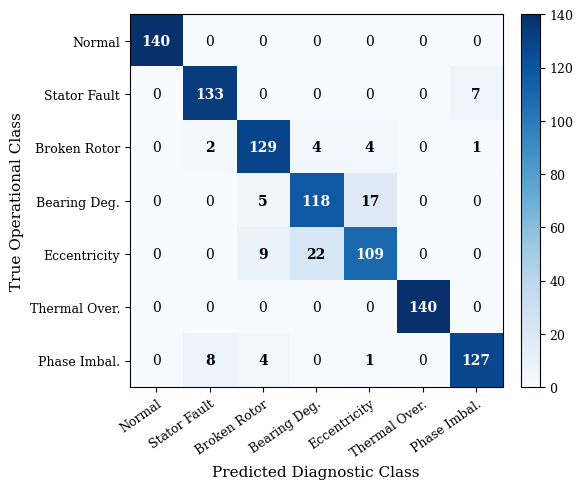
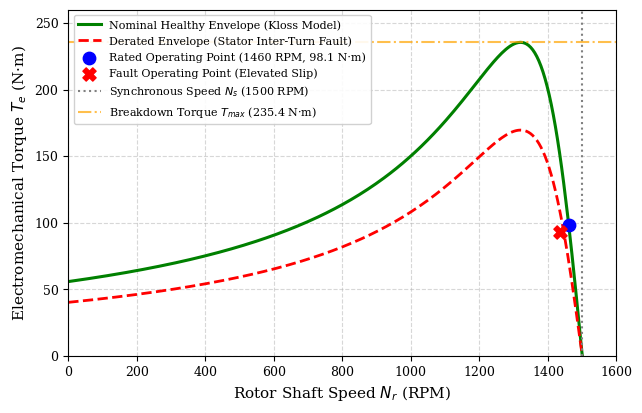
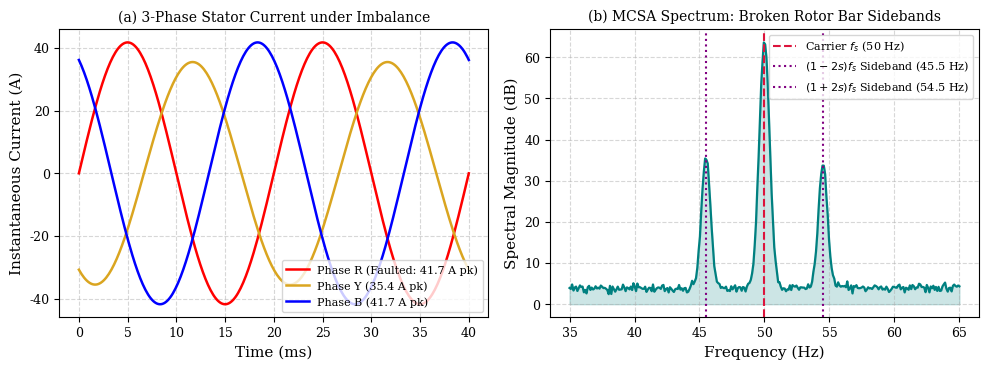
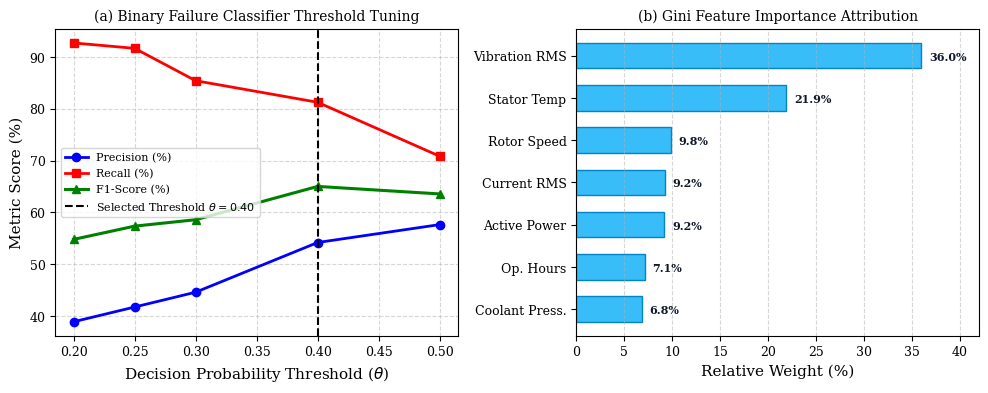
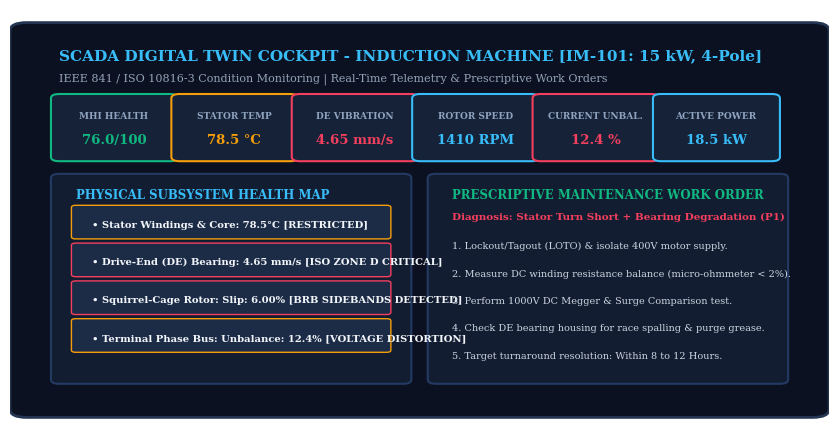

Source code (Python) for these figures, in order:
import os
import numpy as np
import pandas as pd
import matplotlib.pyplot as plt
import matplotlib.patches as patches

# Configure high-resolution publication styling
plt.rcParams['font.family'] = 'serif'
plt.rcParams['font.size'] = 10
plt.rcParams['axes.labelsize'] = 11
plt.rcParams['axes.titlesize'] = 11
plt.rcParams['xtick.labelsize'] = 9
plt.rcParams['ytick.labelsize'] = 9
plt.rcParams['legend.fontsize'] = 9
plt.rcParams['figure.titlesize'] = 12

os.makedirs("figures", exist_ok=True)
print("Generating publication-ready figures at 300 DPI...")

# ==============================================================================
# FIGURE 1: CONFUSION MATRIX HEATMAP
# ==============================================================================
fig, ax = plt.subplots(figsize=(6, 5), dpi=300)
classes = [
    "Normal",
    "Stator Fault",
    "Broken Rotor",
    "Bearing Deg.",
    "Eccentricity",
    "Thermal Over.",
    "Phase Imbal."
]
cm = np.array([
    [140,   0,   0,   0,   0,   0,   0],
    [  0, 133,   0,   0,   0,   0,   7],
    [  0,   2, 129,   4,   4,   0,   1],
    [  0,   0,   5, 118,  17,   0,   0],
    [  0,   0,   9,  22, 109,   0,   0],
    [  0,   0,   0,   0,   0, 140,   0],
    [  0,   8,   4,   0,   1,   0, 127]
])

im = ax.imshow(cm, interpolation='nearest', cmap=plt.cm.Blues)
plt.colorbar(im, ax=ax, fraction=0.046, pad=0.04)

ax.set(xticks=np.arange(cm.shape[1]),
       yticks=np.arange(cm.shape[0]),
       xticklabels=classes, yticklabels=classes,
       ylabel='True Operational Class',
       xlabel='Predicted Diagnostic Class')

plt.setp(ax.get_xticklabels(), rotation=35, ha="right", rotation_mode="anchor")

thresh = cm.max() / 2.
for i in range(cm.shape[0]):
    for j in range(cm.shape[1]):
        ax.text(j, i, format(cm[i, j], 'd'),
                ha="center", va="center",
                color="white" if cm[i, j] > thresh else "black",
                fontweight='bold' if cm[i, j] > 0 else 'normal')

fig.tight_layout()
plt.savefig("figures/fig_confusion_matrix.png", dpi=300)
plt.close()
print("Saved figures/fig_confusion_matrix.png")

# ==============================================================================
# FIGURE 2: KLOSS TORQUE-SPEED & DERATING CURVE
# ==============================================================================
fig, ax = plt.subplots(figsize=(6.5, 4.2), dpi=300)
sync_rpm = 1500.0
rated_rpm = 1460.0
speed = np.linspace(0, sync_rpm, 250)
slip = np.clip((sync_rpm - speed) / sync_rpm, 1e-4, 1.0)

T_rated = 98.1 # N.m for 15kW motor
T_max = 2.4 * T_rated
s_max = 0.12

# Kloss equation
torque_healthy = (2.0 * T_max) / ((slip / s_max) + (s_max / slip))
torque_fault = torque_healthy * 0.72 # Stator turn short derating

ax.plot(speed, torque_healthy, 'g-', lw=2.2, label='Nominal Healthy Envelope (Kloss Model)')
ax.plot(speed, torque_fault, 'r--', lw=2.0, label='Derated Envelope (Stator Inter-Turn Fault)')

# Operating points
ax.scatter([1460], [T_rated], color='blue', s=80, zorder=5, label='Rated Operating Point (1460 RPM, 98.1 N·m)')
ax.scatter([1435], [T_rated * 0.95], color='red', marker='X', s=90, zorder=5, label='Fault Operating Point (Elevated Slip)')

ax.axvline(x=sync_rpm, color='gray', linestyle=':', label='Synchronous Speed $N_s$ (1500 RPM)')
ax.axhline(y=T_max, color='orange', linestyle='-.', alpha=0.7, label=f'Breakdown Torque $T_{{max}}$ ({T_max:.1f} N·m)')

ax.set_xlabel('Rotor Shaft Speed $N_r$ (RPM)')
ax.set_ylabel('Electromechanical Torque $T_e$ (N·m)')
ax.set_xlim(0, 1600)
ax.set_ylim(0, 260)
ax.grid(True, linestyle='--', alpha=0.5)
ax.legend(loc='upper left', framealpha=0.9, fontsize=8)

fig.tight_layout()
plt.savefig("figures/fig_torque_speed.png", dpi=300)
plt.close()
print("Saved figures/fig_torque_speed.png")

# ==============================================================================
# FIGURE 3: 3-PHASE CURRENT OSCILLOSCOPE & MCSA SPECTRUM
# ==============================================================================
fig, (ax1, ax2) = plt.subplots(1, 2, figsize=(10, 3.8), dpi=300)

# 3.1 Time domain 3-phase current
t = np.linspace(0, 0.04, 300) # 2 complete 50Hz cycles
I_peak = 29.5 * np.sqrt(2)
i_r = I_peak * np.sin(2 * np.pi * 50 * t)
i_y = (I_peak * 0.85) * np.sin(2 * np.pi * 50 * t - 2*np.pi/3) # Stator turn imbalance
i_b = I_peak * np.sin(2 * np.pi * 50 * t + 2*np.pi/3)

ax1.plot(t * 1000, i_r, 'r-', lw=1.8, label='Phase R (Faulted: 41.7 A pk)')
ax1.plot(t * 1000, i_y, 'goldenrod', lw=1.8, label='Phase Y (35.4 A pk)')
ax1.plot(t * 1000, i_b, 'b-', lw=1.8, label='Phase B (41.7 A pk)')
ax1.set_title('(a) 3-Phase Stator Current under Imbalance', fontsize=10)
ax1.set_xlabel('Time (ms)')
ax1.set_ylabel('Instantaneous Current (A)')
ax1.grid(True, linestyle='--', alpha=0.5)
ax1.legend(loc='lower right', fontsize=8)

# 3.2 MCSA Frequency Spectrum
f = np.linspace(35, 65, 300)
s = 0.045
sb_l = 50 * (1 - 2*s) # 45.5 Hz
sb_r = 50 * (1 + 2*s) # 54.5 Hz

carrier = 60 * np.exp(-0.5 * ((f - 50)/0.4)**2)
sideband_l = 32 * np.exp(-0.5 * ((f - sb_l)/0.35)**2)
sideband_r = 30 * np.exp(-0.5 * ((f - sb_r)/0.35)**2)
noise = np.random.normal(4, 0.5, len(f))
spectrum = carrier + sideband_l + sideband_r + noise

ax2.plot(f, spectrum, 'teal', lw=1.6)
ax2.fill_between(f, spectrum, color='teal', alpha=0.2)
ax2.axvline(x=50, color='crimson', linestyle='--', label='Carrier $f_s$ (50 Hz)')
ax2.axvline(x=sb_l, color='purple', linestyle=':', label='$(1-2s)f_s$ Sideband (45.5 Hz)')
ax2.axvline(x=sb_r, color='purple', linestyle=':', label='$(1+2s)f_s$ Sideband (54.5 Hz)')
ax2.set_title('(b) MCSA Spectrum: Broken Rotor Bar Sidebands', fontsize=10)
ax2.set_xlabel('Frequency (Hz)')
ax2.set_ylabel('Spectral Magnitude (dB)')
ax2.grid(True, linestyle='--', alpha=0.5)
ax2.legend(loc='upper right', fontsize=8)

fig.tight_layout()
plt.savefig("figures/fig_mcsa_oscilloscope.png", dpi=300)
plt.close()
print("Saved figures/fig_mcsa_oscilloscope.png")

# ==============================================================================
# FIGURE 4: DECISION THRESHOLD TRADEOFF & GINI ATTRIBUTION
# ==============================================================================
fig, (ax1, ax2) = plt.subplots(1, 2, figsize=(10, 4.0), dpi=300)

# 4.1 Decision Threshold Sweep
thresholds = [0.20, 0.25, 0.30, 0.40, 0.50]
prec = [38.86, 41.71, 44.57, 54.17, 57.63]
rec = [92.71, 91.67, 85.42, 81.25, 70.83]
f1 = [54.77, 57.33, 58.57, 65.00, 63.55]

ax1.plot(thresholds, prec, 'b-o', lw=2, label='Precision (%)')
ax1.plot(thresholds, rec, 'r-s', lw=2, label='Recall (%)')
ax1.plot(thresholds, f1, 'g-^', lw=2.2, label='F1-Score (%)')
ax1.axvline(x=0.40, color='black', linestyle='--', lw=1.5, label='Selected Threshold $\\theta = 0.40$')
ax1.set_title('(a) Binary Failure Classifier Threshold Tuning', fontsize=10)
ax1.set_xlabel('Decision Probability Threshold ($\\theta$)')
ax1.set_ylabel('Metric Score (%)')
ax1.grid(True, linestyle='--', alpha=0.5)
ax1.legend(loc='center left', fontsize=8)

# 4.2 Feature Importance Ranking
features = ['Vibration RMS', 'Stator Temp', 'Rotor Speed', 'Current RMS', 'Active Power', 'Op. Hours', 'Coolant Press.']
weights = [35.96, 21.89, 9.83, 9.21, 9.17, 7.13, 6.82]

y_pos = np.arange(len(features))
ax2.barh(y_pos, weights[::-1], color='#38bdf8', edgecolor='#0284c7', height=0.6)
ax2.set_yticks(y_pos)
ax2.set_yticklabels(features[::-1])
ax2.set_title('(b) Gini Feature Importance Attribution', fontsize=10)
ax2.set_xlabel('Relative Weight (%)')
for i, v in enumerate(weights[::-1]):
    ax2.text(v + 0.8, i - 0.1, f"{v:.1f}%", color='#0f172a', fontweight='bold', fontsize=8)
ax2.set_xlim(0, 42)
ax2.grid(True, axis='x', linestyle='--', alpha=0.5)

fig.tight_layout()
plt.savefig("figures/fig_threshold_and_features.png", dpi=300)
plt.close()
print("Saved figures/fig_threshold_and_features.png")

# ==============================================================================
# FIGURE 5: DIGITAL TWIN PROTOTYPE ARCHITECTURE & SCADA UI
# ==============================================================================
fig, ax = plt.subplots(figsize=(9, 4.5), dpi=300)
ax.axis('off')

# Background
ax.add_patch(patches.FancyBboxPatch((0.02, 0.05), 0.96, 0.90, boxstyle="round,pad=0.02", fc="#0b1120", ec="#243552", lw=2))

# Title bar
ax.text(0.06, 0.88, "SCADA DIGITAL TWIN COCKPIT - INDUCTION MACHINE [IM-101: 15 kW, 4-Pole]", 
        color="#38bdf8", fontsize=11, fontweight='bold')
ax.text(0.06, 0.83, "IEEE 841 / ISO 10816-3 Condition Monitoring | Real-Time Telemetry & Prescriptive Work Orders", 
        color="#94a3b8", fontsize=8)

# Telemetry KPI Boxes
kpis = [
    ("MHI HEALTH", "76.0/100", "#10b981"),
    ("STATOR TEMP", "78.5 °C", "#f59e0b"),
    ("DE VIBRATION", "4.65 mm/s", "#f43f5e"),
    ("ROTOR SPEED", "1410 RPM", "#38bdf8"),
    ("CURRENT UNBAL.", "12.4 %", "#f43f5e"),
    ("ACTIVE POWER", "18.5 kW", "#38bdf8")
]

for idx, (title, val, col) in enumerate(kpis):
    x = 0.06 + idx * 0.147
    ax.add_patch(patches.FancyBboxPatch((x, 0.65), 0.135, 0.14, boxstyle="round,pad=0.01", fc="#152238", ec=col, lw=1.5))
    ax.text(x + 0.067, 0.74, title, color="#8fa2be", fontsize=6.5, ha='center', fontweight='bold')
    ax.text(x + 0.067, 0.68, val, color=col, fontsize=9.5, ha='center', fontweight='bold')

# Lower panels
# Subsystem panel
ax.add_patch(patches.FancyBboxPatch((0.06, 0.12), 0.42, 0.48, boxstyle="round,pad=0.01", fc="#131d31", ec="#233a63", lw=1.5))
ax.text(0.08, 0.55, "PHYSICAL SUBSYSTEM HEALTH MAP", color="#38bdf8", fontsize=8.5, fontweight='bold')
subsystems = [
    ("Stator Windings & Core", "78.5°C [RESTRICTED]", "#f59e0b"),
    ("Drive-End (DE) Bearing", "4.65 mm/s [ISO ZONE D CRITICAL]", "#f43f5e"),
    ("Squirrel-Cage Rotor", "Slip: 6.00% [BRB SIDEBANDS DETECTED]", "#f43f5e"),
    ("Terminal Phase Bus", "Unbalance: 12.4% [VOLTAGE DISTORTION]", "#f59e0b")
]
for i, (name, status, sc) in enumerate(subsystems):
    y = 0.46 - i * 0.09
    ax.add_patch(patches.FancyBboxPatch((0.08, y), 0.38, 0.07, boxstyle="round,pad=0.005", fc="#1c2b46", ec=sc, lw=1))
    ax.text(0.10, y + 0.022, f"• {name}: {status}", color="#f1f5f9", fontsize=7.2, fontweight='bold')

# Prescriptive SOP panel
ax.add_patch(patches.FancyBboxPatch((0.52, 0.12), 0.42, 0.48, boxstyle="round,pad=0.01", fc="#131d31", ec="#233a63", lw=1.5))
ax.text(0.54, 0.55, "PRESCRIPTIVE MAINTENANCE WORK ORDER", color="#10b981", fontsize=8.5, fontweight='bold')
ax.text(0.54, 0.50, "Diagnosis: Stator Turn Short + Bearing Degradation (P1)", color="#f43f5e", fontsize=7.5, fontweight='bold')
sops = [
    "1. Lockout/Tagout (LOTO) & isolate 400V motor supply.",
    "2. Measure DC winding resistance balance (micro-ohmmeter < 2%).",
    "3. Perform 1000V DC Megger & Surge Comparison test.",
    "4. Check DE bearing housing for race spalling & purge grease.",
    "5. Target turnaround resolution: Within 8 to 12 Hours."
]
for j, step in enumerate(sops):
    ax.text(0.54, 0.43 - j * 0.065, step, color="#cbd5e1", fontsize=7.0)

fig.tight_layout()
plt.savefig("figures/fig_prototype_scada.png", dpi=300)
plt.close()
print("Saved figures/fig_prototype_scada.png")

print("All publication figures successfully created in figures/ directory!")
